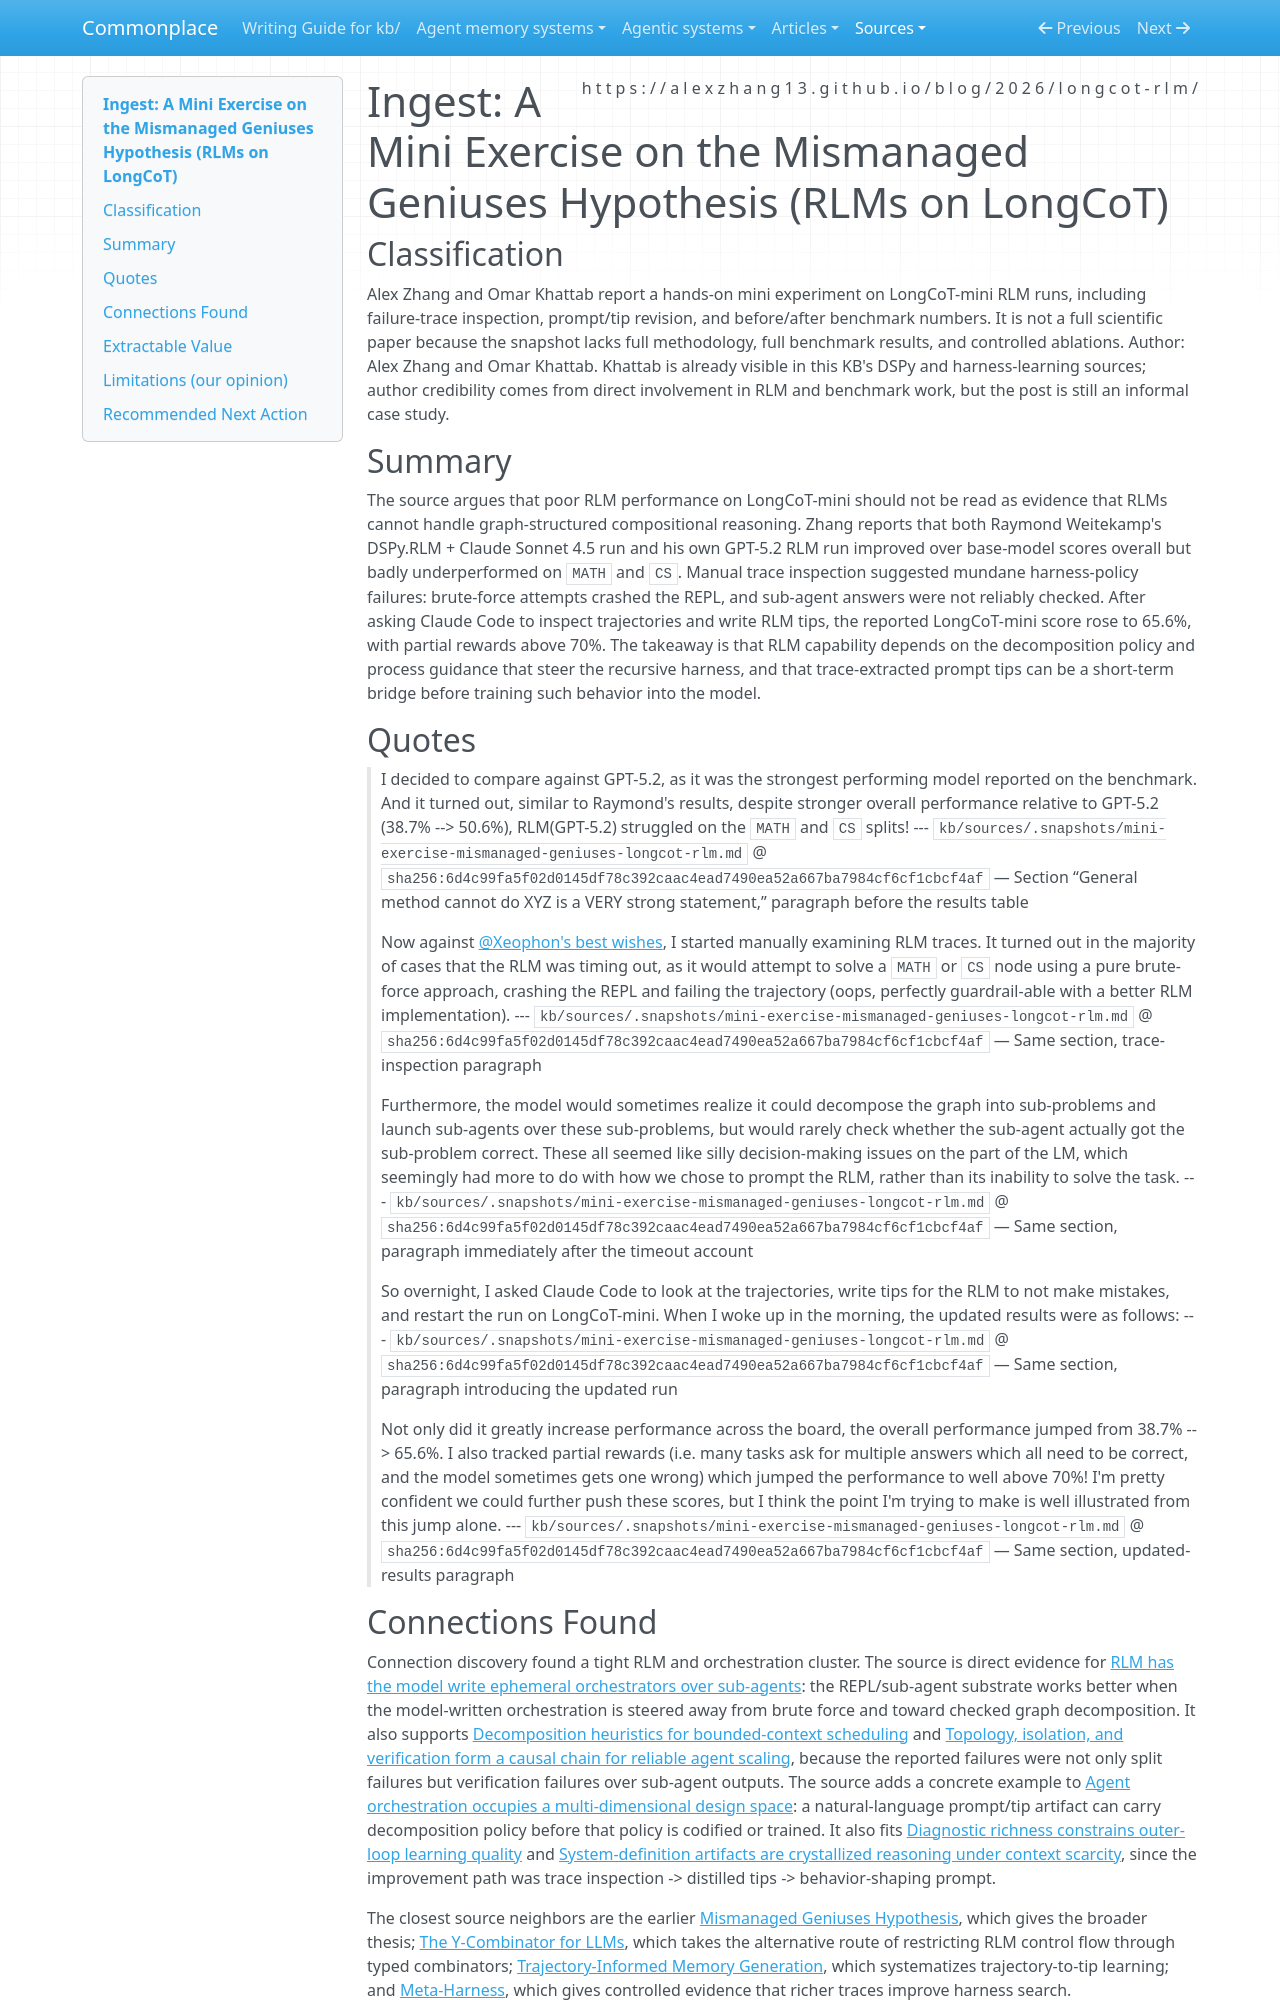

repository: zby/commonplace · page: sources/mini-exercise-mismanaged-geniuses-longcot-rlm.ingest/index.html · generator: mkdocs

---
description: "LongCoT-mini RLM case study where trace-extracted prompt tips, guardrails, and sub-answer checking improved graph-structured compositional reasoning"
source: https://alexzhang13.github.io/blog/2026/longcot-rlm/
captured: "2026-06-25"
capture: web-fetch
genre: practitioner-report
snapshot_sha256: 6d4c99fa5f02d0145df78c392caac4ead7490ea52a667ba7984cf6cf1cbcf4af
ingested: "2026-06-25"
type: types/ingest-report.md
domains: [orchestration, rlm, decomposition-policy, trajectory-analysis]
---

# Ingest: A Mini Exercise on the Mismanaged Geniuses Hypothesis (RLMs on LongCoT)

## Classification

Alex Zhang and Omar Khattab report a hands-on mini experiment on LongCoT-mini RLM runs, including failure-trace inspection, prompt/tip revision, and before/after benchmark numbers. It is not a full scientific paper because the snapshot lacks full methodology, full benchmark results, and controlled ablations.
Author: Alex Zhang and Omar Khattab. Khattab is already visible in this KB's DSPy and harness-learning sources; author credibility comes from direct involvement in RLM and benchmark work, but the post is still an informal case study.

## Summary

The source argues that poor RLM performance on LongCoT-mini should not be read as evidence that RLMs cannot handle graph-structured compositional reasoning. Zhang reports that both Raymond Weitekamp's DSPy.RLM + Claude Sonnet 4.5 run and his own GPT-5.2 RLM run improved over base-model scores overall but badly underperformed on `MATH` and `CS`. Manual trace inspection suggested mundane harness-policy failures: brute-force attempts crashed the REPL, and sub-agent answers were not reliably checked. After asking Claude Code to inspect trajectories and write RLM tips, the reported LongCoT-mini score rose to 65.6%, with partial rewards above 70%. The takeaway is that RLM capability depends on the decomposition policy and process guidance that steer the recursive harness, and that trace-extracted prompt tips can be a short-term bridge before training such behavior into the model.

## Quotes

> I decided to compare against GPT-5.2, as it was the strongest performing model reported on the benchmark. And it turned out, similar to Raymond's results, despite stronger overall performance relative to GPT-5.2 (38.7% --> 50.6%), RLM(GPT-5.2) struggled on the `MATH` and `CS` splits!
> --- `kb/sources/.snapshots/mini-exercise-mismanaged-geniuses-longcot-rlm.md` @ `sha256:6d4c99fa5f02d0145df78c392caac4ead7490ea52a667ba7984cf6cf1cbcf4af` — Section “General method cannot do XYZ is a VERY strong statement,” paragraph before the results table

> Now against [@Xeophon's best wishes](https://x.com/Xeophon/status/2046883459571761451), I started manually examining RLM traces. It turned out in the majority of cases that the RLM was timing out, as it would attempt to solve a `MATH` or `CS` node using a pure brute-force approach, crashing the REPL and failing the trajectory (oops, perfectly guardrail-able with a better RLM implementation).
> --- `kb/sources/.snapshots/mini-exercise-mismanaged-geniuses-longcot-rlm.md` @ `sha256:6d4c99fa5f02d0145df78c392caac4ead7490ea52a667ba7984cf6cf1cbcf4af` — Same section, trace-inspection paragraph

> Furthermore, the model would sometimes realize it could decompose the graph into sub-problems and launch sub-agents over these sub-problems, but would rarely check whether the sub-agent actually got the sub-problem correct. These all seemed like silly decision-making issues on the part of the LM, which seemingly had more to do with how we chose to prompt the RLM, rather than its inability to solve the task.
> --- `kb/sources/.snapshots/mini-exercise-mismanaged-geniuses-longcot-rlm.md` @ `sha256:6d4c99fa5f02d0145df78c392caac4ead7490ea52a667ba7984cf6cf1cbcf4af` — Same section, paragraph immediately after the timeout account

> So overnight, I asked Claude Code to look at the trajectories, write tips for the RLM to not make mistakes, and restart the run on LongCoT-mini. When I woke up in the morning, the updated results were as follows:
> --- `kb/sources/.snapshots/mini-exercise-mismanaged-geniuses-longcot-rlm.md` @ `sha256:6d4c99fa5f02d0145df78c392caac4ead7490ea52a667ba7984cf6cf1cbcf4af` — Same section, paragraph introducing the updated run

> Not only did it greatly increase performance across the board, the overall performance jumped from 38.7% --> 65.6%. I also tracked partial rewards (i.e. many tasks ask for multiple answers which all need to be correct, and the model sometimes gets one wrong) which jumped the performance to well above 70%! I'm pretty confident we could further push these scores, but I think the point I'm trying to make is well illustrated from this jump alone.
> --- `kb/sources/.snapshots/mini-exercise-mismanaged-geniuses-longcot-rlm.md` @ `sha256:6d4c99fa5f02d0145df78c392caac4ead7490ea52a667ba7984cf6cf1cbcf4af` — Same section, updated-results paragraph
